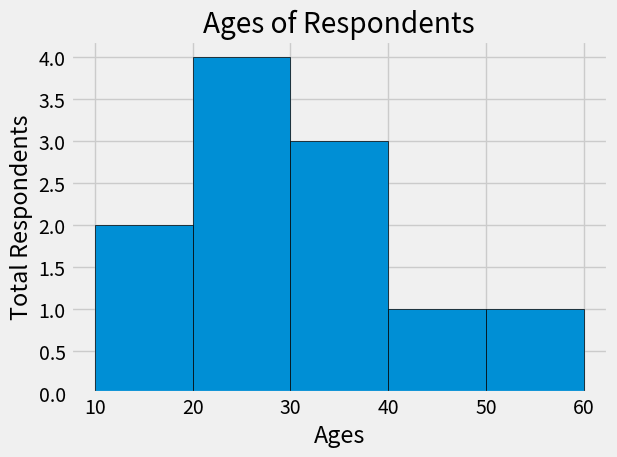

Reproduce this figure in Python.
# Importing necesssary libraries
import matplotlib.pyplot as plt

# Defining values
ages = [ 18, 19, 21, 25, 26, 26, 30, 32, 38, 45, 55 ]
bins = [ 10, 20, 30, 40, 50, 60 ]

# Adding Theme to graph
plt.style.use('fivethirtyeight')

# PLotting graph
plt.hist(ages, bins=bins, edgecolor='black')

# Adding labels to graph
plt.xlabel('Ages')
plt.ylabel('Total Respondents')
plt.title('Ages of Respondents')

# Adjust some padding to graph
plt.tight_layout()

# Saving graph as png
plt.savefig('hist_plot_1.png', dpi=300)

# Showing graph as output
plt.show()
